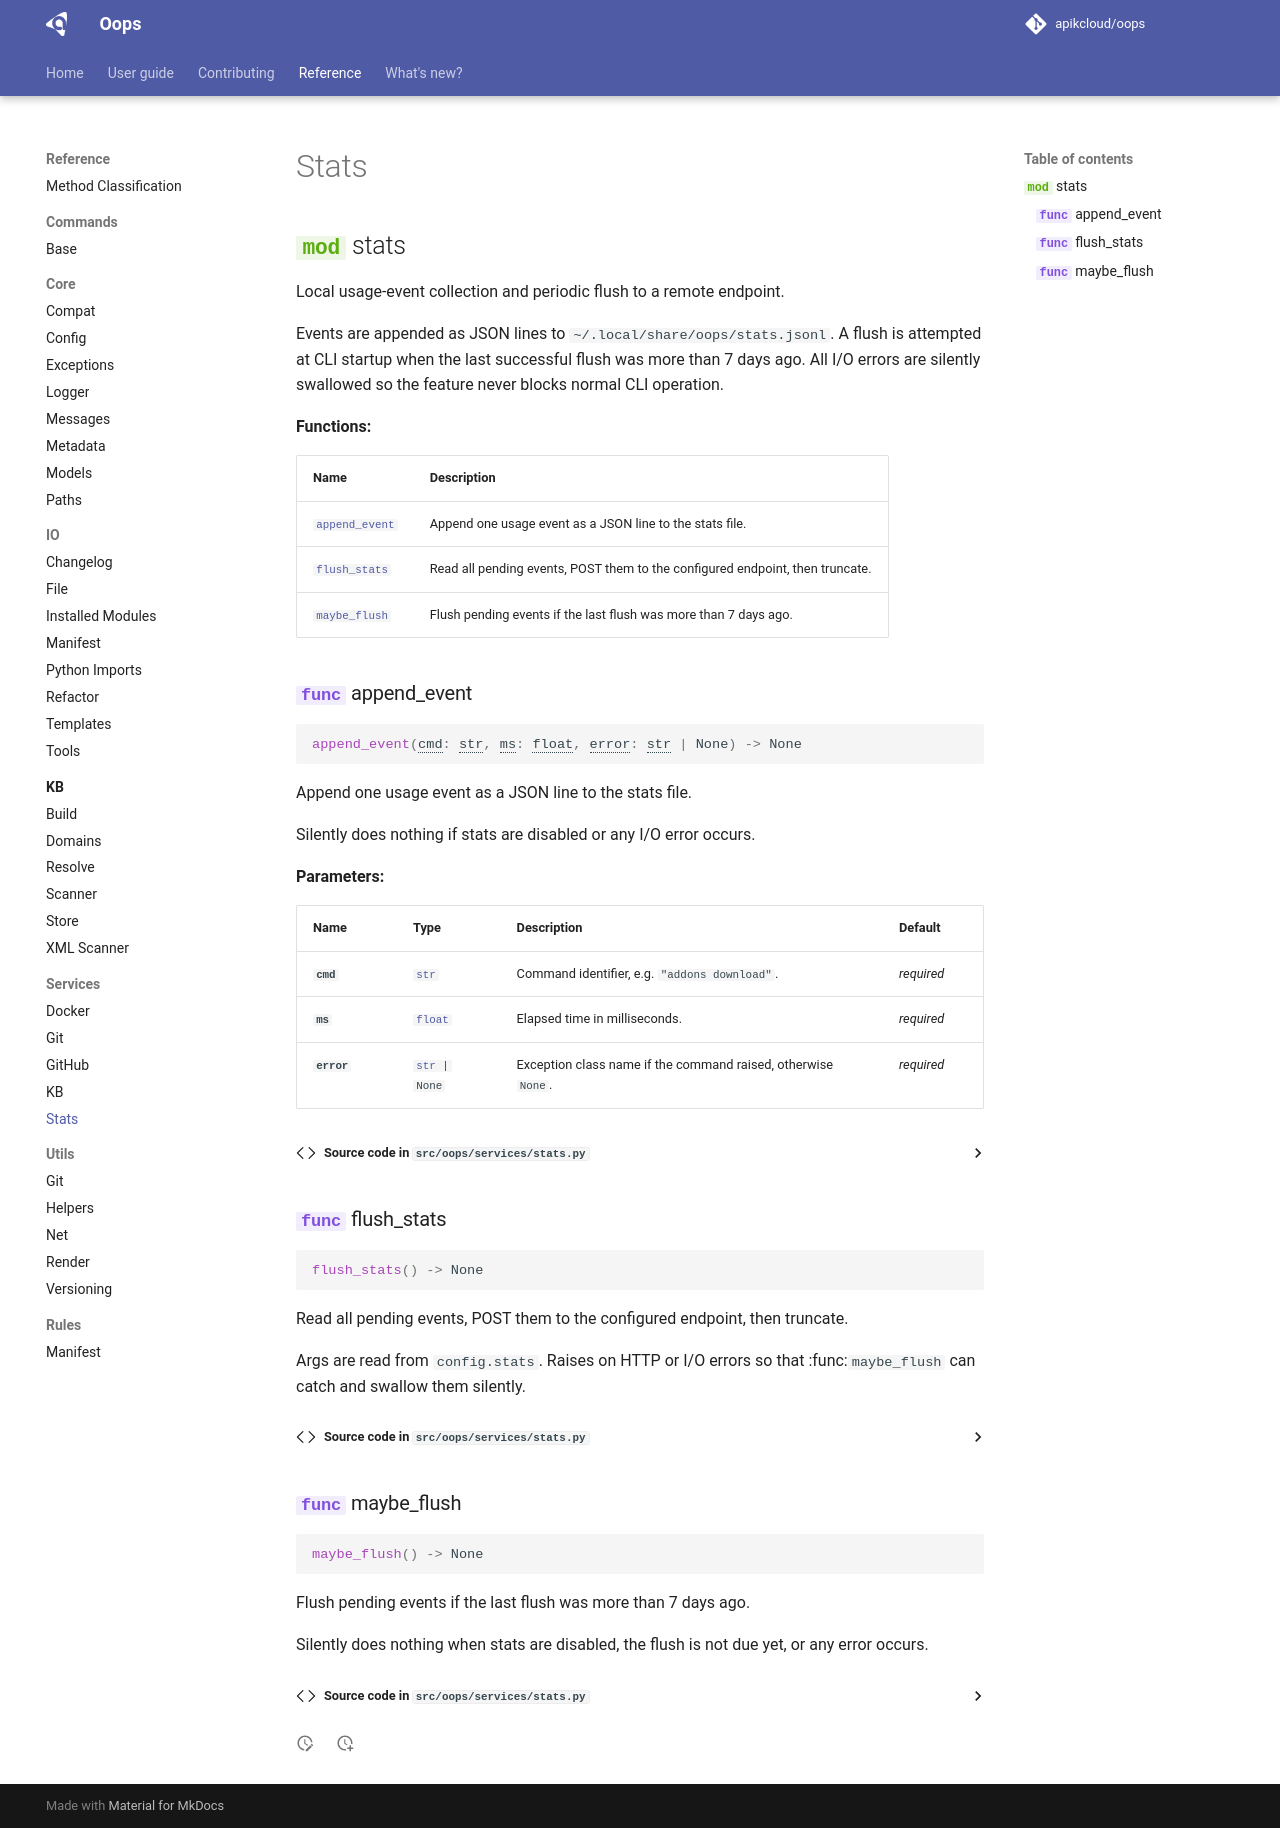

repository: apikcloud/oops · page: 1.3.1/reference/services/stats/index.html · generator: mkdocs

# Stats

::: oops.services.stats
